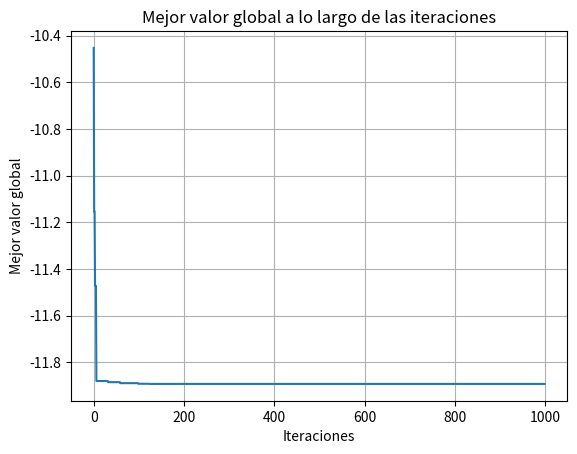

Python code for this plot:
import numpy as np
import matplotlib.pyplot as plt
import time

# Iniciar el cronómetro
inicio = time.time()

# Definir la función objetivo
def funcion_objetivo(x, y):
    return (x**2 + y**2)**0.25 * np.sin(np.square(np.sqrt(x**2 + y**2)))

# Parámetros
num_particulas = 100
dim = 2  # Dimensiones (x, y)
limite_inf = -100
limite_sup = 100
num_iteraciones = 1000

c1 = 1.5  
c2 = 1.5  

# Inicializar posiciones y velocidades aleatorias dentro del rango dado
posiciones = np.random.uniform(limite_inf, limite_sup, (num_particulas, dim))

#No se entre cuanto y cuanto tiene que ir las velocidades, probe varios valores y siempre andaba. Supongo que inicia en cero
velocidades = np.random.uniform(0,0, (num_particulas, dim))

# Inicializar las mejores posiciones personales y globales
mejor_pos_personal = np.copy(posiciones)
mejor_valor_personal = funcion_objetivo(posiciones[:, 0], posiciones[:, 1])

# Inicializar el mejor valor global
mejor_valor_global = np.min(mejor_valor_personal)
                    #Obtener el indice del mejor_valor_global, y con eso tenes que posicion es
mejor_pos_global = posiciones[np.argmin(mejor_valor_personal)].copy()  

# Lista para guardar el mejor valor global en cada iteración
mejores_valores_globales = []

# Ciclo principal del algoritmo de PSO
for iteracion in range(num_iteraciones):
    valor_actual = funcion_objetivo(posiciones[:, 0], posiciones[:, 1])

    # Actualizar las mejores posiciones personales y sus valores
    for k in range(num_particulas):
        if valor_actual[k] < mejor_valor_personal[k]: 
            mejor_valor_personal[k] = valor_actual[k] 
            mejor_pos_personal[k] = posiciones[k].copy() 

    # Actualizar la mejor posición global si se encuentra un mejor valor en las particulas
    minimo_particulas=np.min(mejor_valor_personal)
    if minimo_particulas < mejor_valor_global:
        mejor_valor_global = minimo_particulas
        mejor_pos_global = posiciones[np.argmin(mejor_valor_personal)].copy()  # Asegurarse de que se haga una copia

    # Guardar el mejor valor global de esta iteración
    mejores_valores_globales.append(mejor_valor_global)

    # Generar coeficientes aleatorios r1 y r2 para cada partícula entre 0 y 1
    r1 = np.random.rand(num_particulas, dim) 
    r2 = np.random.rand(num_particulas, dim)  

    # Actualizar las velocidades de cada partícula
    

    for k in range(num_particulas):
        velocidades[k] = (velocidades[k] +
                          c1 * r1[k] * (mejor_pos_personal[k] - posiciones[k]) +
                          c2 * r2[k] * (mejor_pos_global - posiciones[k]))
        # Actualizar las posiciones de las partículas
        posiciones[k]+=velocidades[k]
        # Restringir las posiciones dentro de los límites definidos
        posiciones[k] = np.clip(posiciones[k], limite_inf, limite_sup)
    # Mostrar el progreso cada ciertas iteraciones
    if iteracion % 10 == 0:
        print(f"Iteración {iteracion}: Mejor valor global = {mejor_valor_global}, Mejor posición global = [{mejor_pos_global[0]}, {mejor_pos_global[1]} ] ")

# Al final, imprimir la mejor partícula encontrada y el valor de la función objetivo
print(f"Mejor posición global: [{mejor_pos_global[0]}, {mejor_pos_global[1]} ]")
print(f"Mejor valor global: {mejor_valor_global}")

# Generar un gráfico del mejor valor global a lo largo de las iteraciones
plt.figure()
plt.plot(mejores_valores_globales)
plt.title("Mejor valor global a lo largo de las iteraciones")
plt.xlabel("Iteraciones")
plt.ylabel("Mejor valor global")
plt.grid()
plt.show()



# Finalizar el cronómetro y mostrar el tiempo total de ejecución
fin = time.time()
print(f"Tiempo total de ejecución: {fin - inicio:.2f} segundos")

